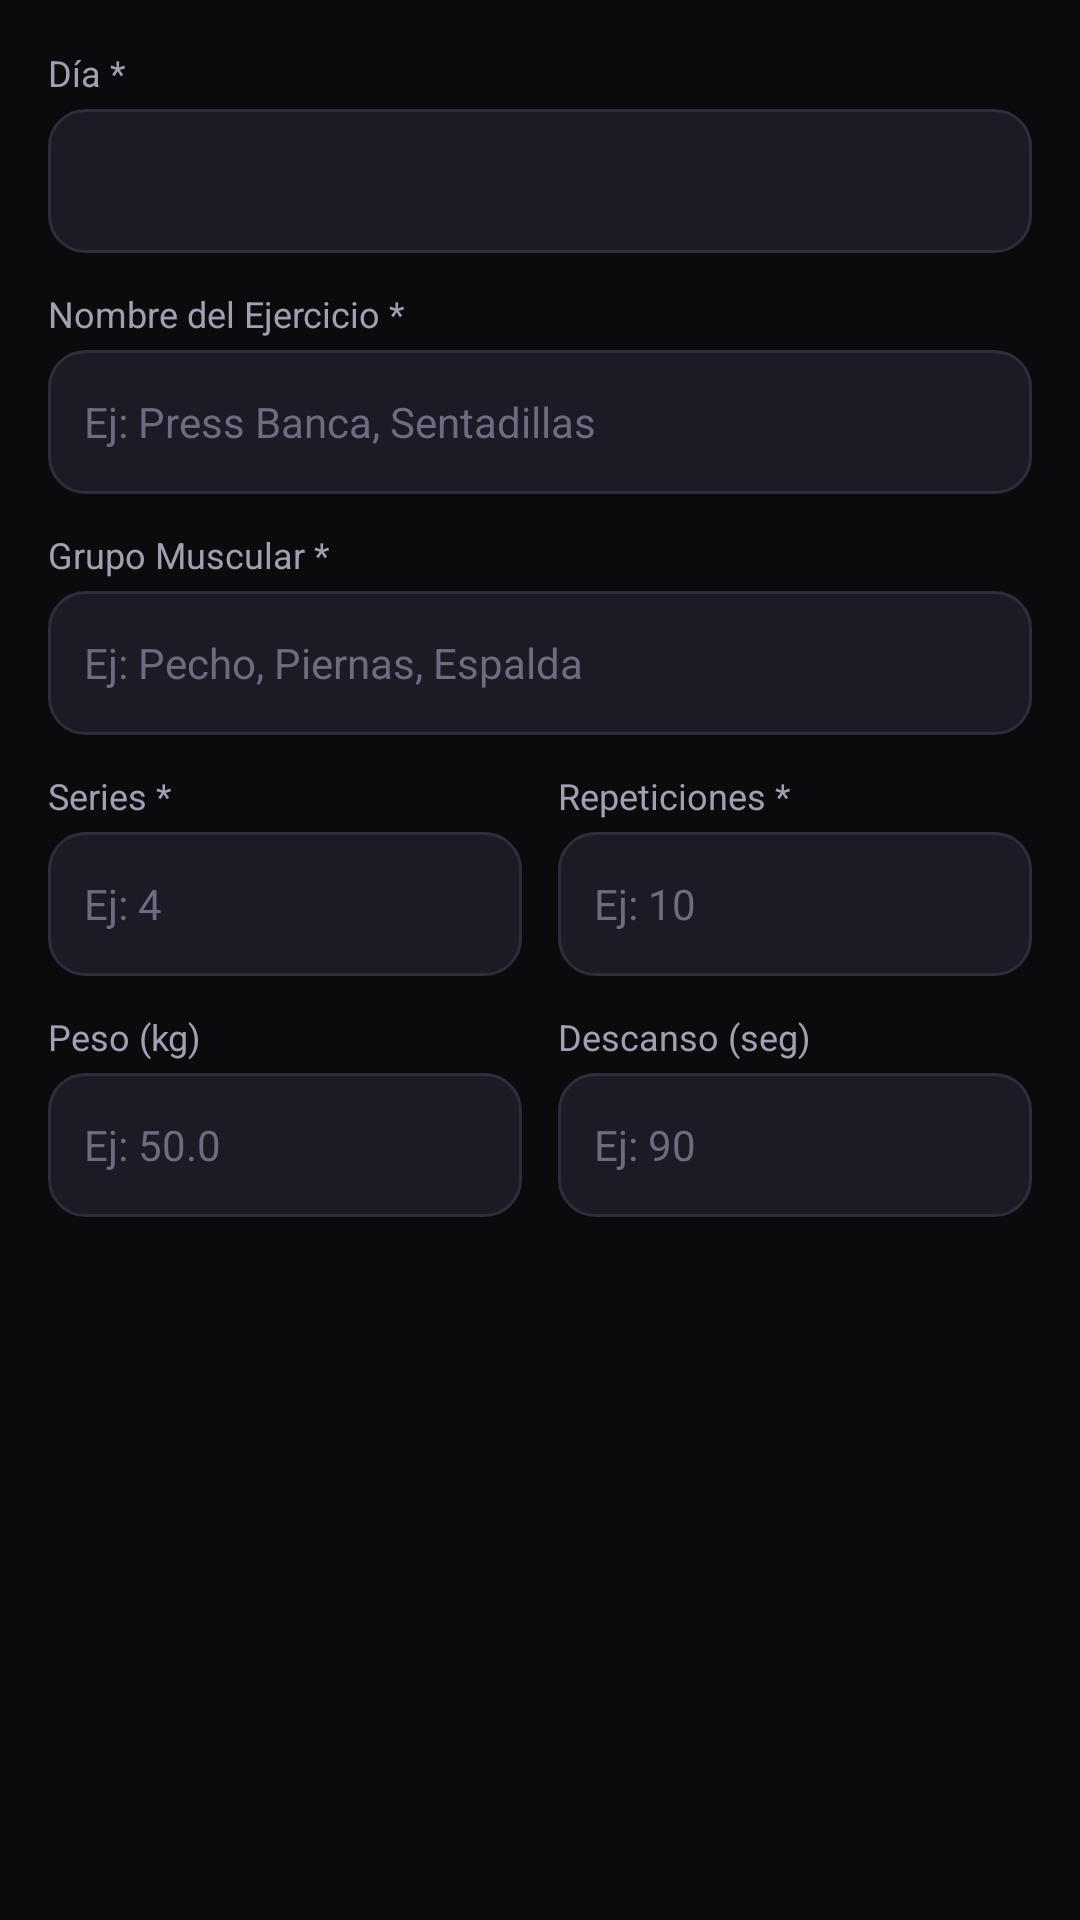

This screen was rendered from an Android layout file. Write that file and the resources it references.
<!-- AndroidManifest.xml: application theme Theme.AppGymSparta -->
<!-- res/layout/dialog_ejercicio_form.xml -->
<?xml version="1.0" encoding="utf-8"?>
<ScrollView xmlns:android="http://schemas.android.com/apk/res/android"
    android:layout_width="match_parent"
    android:layout_height="wrap_content"
    android:background="@color/bg_dark"
    android:padding="16dp">

    <LinearLayout
        android:layout_width="match_parent"
        android:layout_height="wrap_content"
        android:orientation="vertical">

        
        <TextView
            android:layout_width="wrap_content"
            android:layout_height="wrap_content"
            android:text="Día *"
            android:textColor="@color/text_gray"
            android:textSize="12sp" />

        <LinearLayout
            android:layout_width="match_parent"
            android:layout_height="48dp"
            android:layout_marginTop="4dp"
            android:background="@drawable/bg_social_btn"
            android:gravity="center_vertical"
            android:paddingHorizontal="10dp">

            <Spinner
                android:id="@+id/spDia"
                android:layout_width="match_parent"
                android:layout_height="wrap_content"
                android:background="@null"
                android:spinnerMode="dropdown" />
        </LinearLayout>

        
        <TextView
            android:layout_width="wrap_content"
            android:layout_height="wrap_content"
            android:layout_marginTop="12dp"
            android:text="Nombre del Ejercicio *"
            android:textColor="@color/text_gray"
            android:textSize="12sp" />

        <EditText
            android:id="@+id/etEjercicio"
            android:layout_width="match_parent"
            android:layout_height="48dp"
            android:layout_marginTop="4dp"
            android:background="@drawable/bg_social_btn"
            android:hint="Ej: Press Banca, Sentadillas"
            android:inputType="textCapWords"
            android:paddingHorizontal="12dp"
            android:textColor="@color/text_white"
            android:textColorHint="@color/text_muted"
            android:textSize="14sp" />

        
        <TextView
            android:layout_width="wrap_content"
            android:layout_height="wrap_content"
            android:layout_marginTop="12dp"
            android:text="Grupo Muscular *"
            android:textColor="@color/text_gray"
            android:textSize="12sp" />

        <EditText
            android:id="@+id/etGrupoMuscular"
            android:layout_width="match_parent"
            android:layout_height="48dp"
            android:layout_marginTop="4dp"
            android:background="@drawable/bg_social_btn"
            android:hint="Ej: Pecho, Piernas, Espalda"
            android:inputType="textCapWords"
            android:paddingHorizontal="12dp"
            android:textColor="@color/text_white"
            android:textColorHint="@color/text_muted"
            android:textSize="14sp" />

        
        <LinearLayout
            android:layout_width="match_parent"
            android:layout_height="wrap_content"
            android:layout_marginTop="12dp"
            android:orientation="horizontal">

            <LinearLayout
                android:layout_width="0dp"
                android:layout_height="wrap_content"
                android:layout_marginEnd="6dp"
                android:layout_weight="1"
                android:orientation="vertical">

                <TextView
                    android:layout_width="wrap_content"
                    android:layout_height="wrap_content"
                    android:text="Series *"
                    android:textColor="@color/text_gray"
                    android:textSize="12sp" />

                <EditText
                    android:id="@+id/etSeries"
                    android:layout_width="match_parent"
                    android:layout_height="48dp"
                    android:layout_marginTop="4dp"
                    android:background="@drawable/bg_social_btn"
                    android:hint="Ej: 4"
                    android:inputType="number"
                    android:paddingHorizontal="12dp"
                    android:textColor="@color/text_white"
                    android:textColorHint="@color/text_muted"
                    android:textSize="14sp" />
            </LinearLayout>

            <LinearLayout
                android:layout_width="0dp"
                android:layout_height="wrap_content"
                android:layout_marginStart="6dp"
                android:layout_weight="1"
                android:orientation="vertical">

                <TextView
                    android:layout_width="wrap_content"
                    android:layout_height="wrap_content"
                    android:text="Repeticiones *"
                    android:textColor="@color/text_gray"
                    android:textSize="12sp" />

                <EditText
                    android:id="@+id/etRepeticiones"
                    android:layout_width="match_parent"
                    android:layout_height="48dp"
                    android:layout_marginTop="4dp"
                    android:background="@drawable/bg_social_btn"
                    android:hint="Ej: 10"
                    android:inputType="number"
                    android:paddingHorizontal="12dp"
                    android:textColor="@color/text_white"
                    android:textColorHint="@color/text_muted"
                    android:textSize="14sp" />
            </LinearLayout>
        </LinearLayout>

        
        <LinearLayout
            android:layout_width="match_parent"
            android:layout_height="wrap_content"
            android:layout_marginTop="12dp"
            android:orientation="horizontal">

            <LinearLayout
                android:layout_width="0dp"
                android:layout_height="wrap_content"
                android:layout_marginEnd="6dp"
                android:layout_weight="1"
                android:orientation="vertical">

                <TextView
                    android:layout_width="wrap_content"
                    android:layout_height="wrap_content"
                    android:text="Peso (kg)"
                    android:textColor="@color/text_gray"
                    android:textSize="12sp" />

                <EditText
                    android:id="@+id/etPeso"
                    android:layout_width="match_parent"
                    android:layout_height="48dp"
                    android:layout_marginTop="4dp"
                    android:background="@drawable/bg_social_btn"
                    android:hint="Ej: 50.0"
                    android:inputType="numberDecimal"
                    android:paddingHorizontal="12dp"
                    android:textColor="@color/text_white"
                    android:textColorHint="@color/text_muted"
                    android:textSize="14sp" />
            </LinearLayout>

            <LinearLayout
                android:layout_width="0dp"
                android:layout_height="wrap_content"
                android:layout_marginStart="6dp"
                android:layout_weight="1"
                android:orientation="vertical">

                <TextView
                    android:layout_width="wrap_content"
                    android:layout_height="wrap_content"
                    android:text="Descanso (seg)"
                    android:textColor="@color/text_gray"
                    android:textSize="12sp" />

                <EditText
                    android:id="@+id/etDescanso"
                    android:layout_width="match_parent"
                    android:layout_height="48dp"
                    android:layout_marginTop="4dp"
                    android:background="@drawable/bg_social_btn"
                    android:hint="Ej: 90"
                    android:inputType="number"
                    android:paddingHorizontal="12dp"
                    android:textColor="@color/text_white"
                    android:textColorHint="@color/text_muted"
                    android:textSize="14sp" />
            </LinearLayout>
        </LinearLayout>

    </LinearLayout>
</ScrollView>
<!-- resources referenced by this layout -->
<resources>
  <color name="bg_dark">#0B0B0E</color>
  <color name="text_gray">#A0A0B2</color>
  <color name="text_muted">#6C6C80</color>
  <color name="text_white">#FFFFFF</color>
  <!-- drawable bg_social_btn (drawable) -->
  <?xml version="1.0" encoding="utf-8"?>
  <ripple xmlns:android="http://schemas.android.com/apk/res/android"
      android:color="#20FFFFFF">
      <item>
          <shape android:shape="rectangle">
              <solid android:color="@color/social_bg" />
              <stroke
                  android:width="1dp"
                  android:color="@color/social_stroke" />
              <corners android:radius="12dp" />
          </shape>
      </item>
  </ripple>
  <style name="Theme.AppGymSparta" parent="Base.Theme.AppGymSparta" />
  <color name="social_bg">#1B1B26</color>
  <color name="social_stroke">#2D2D3E</color>
  <style name="Base.Theme.AppGymSparta" parent="Theme.Material3.Dark.NoActionBar">
          <item name="android:statusBarColor">#250409</item>
          <item name="android:navigationBarColor">#08080B</item>
          <item name="colorPrimary">@color/red_primary</item>
          <item name="colorSecondary">@color/red_accent</item>
          <item name="android:windowBackground">@color/bg_dark</item>
      </style>
  <color name="red_primary">#E50914</color>
  <color name="red_accent">#FF2E3B</color>
</resources>
